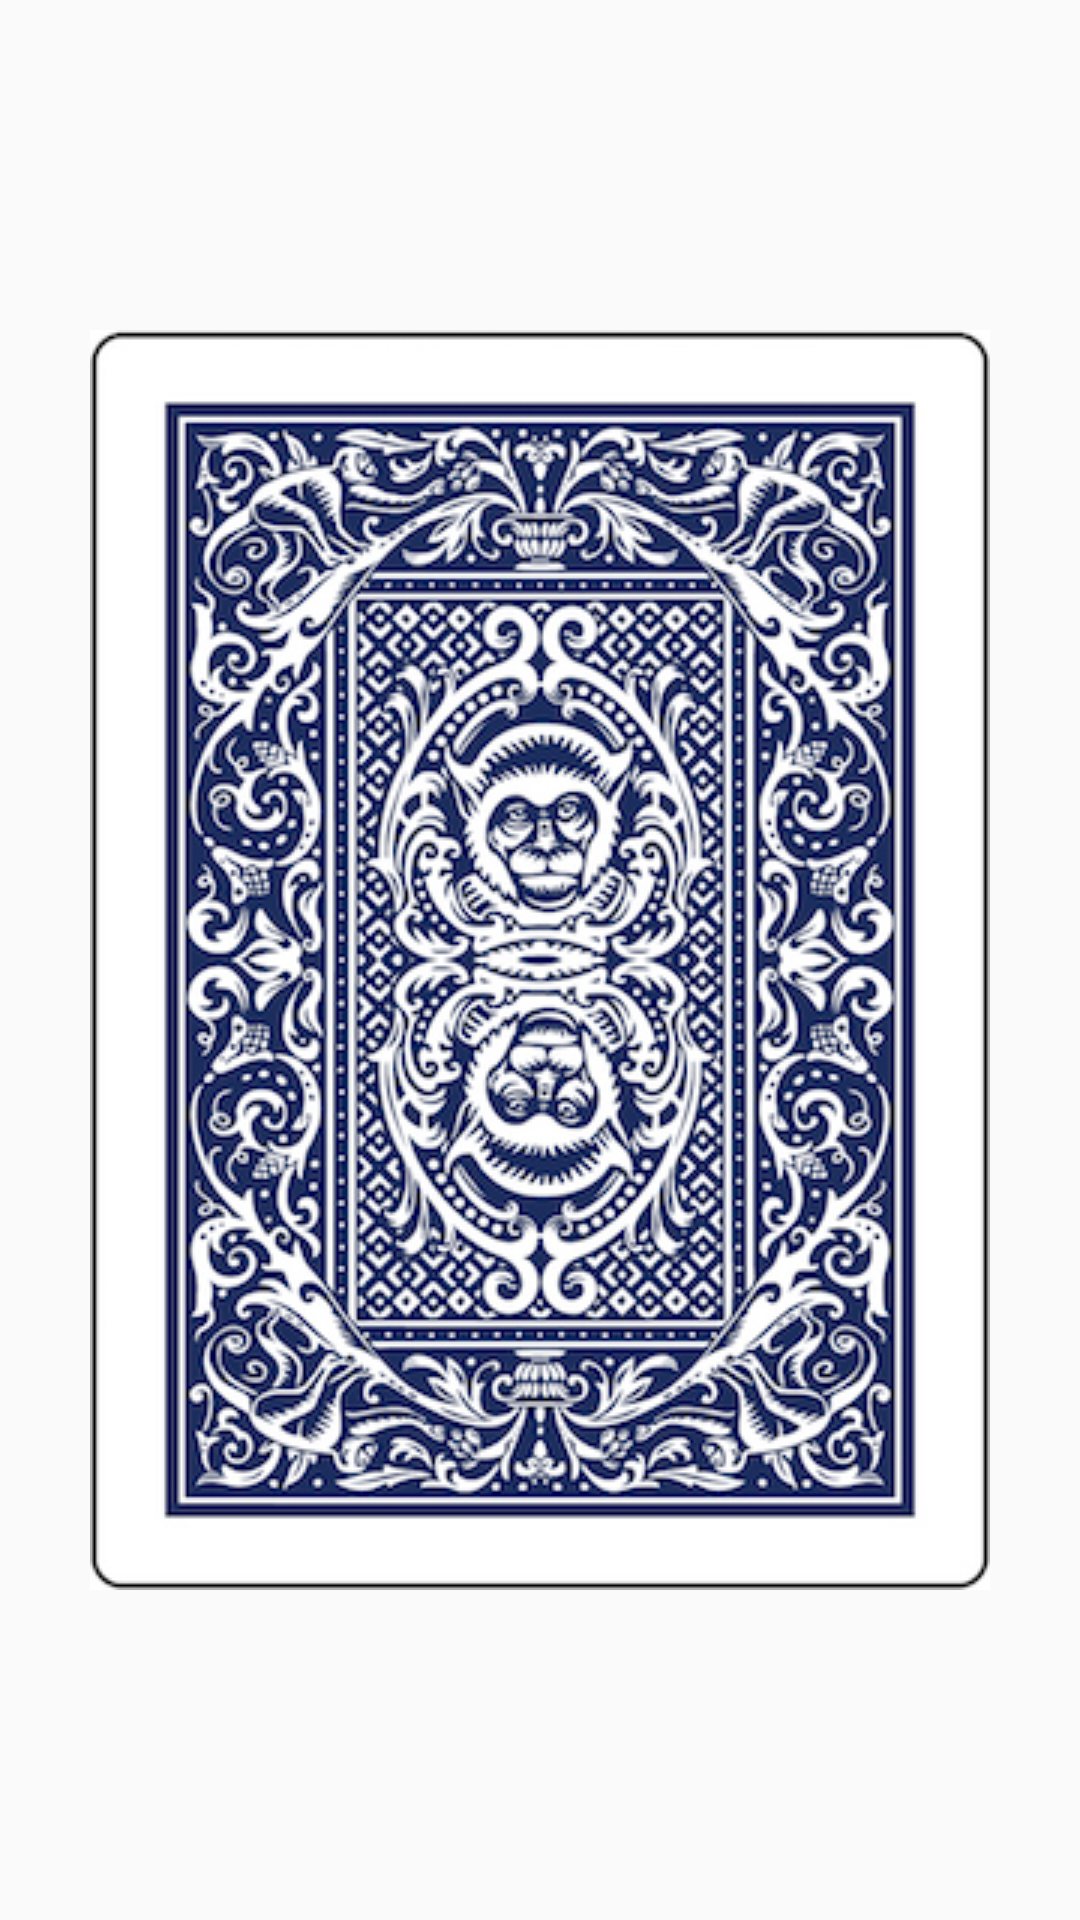

Here is an Android app screen rendered from its layout file. Give the layout XML and the strings, colors and styles it references.
<!-- AndroidManifest.xml: application theme AppTheme -->
<!-- res/layout/activity_flip_example.xml -->
<?xml version="1.0" encoding="utf-8"?>
<RelativeLayout xmlns:android="http://schemas.android.com/apk/res/android"
    android:layout_width="match_parent"
    android:layout_height="match_parent"
    android:orientation="vertical">

    <ImageView
        android:id="@+id/cardBackImageView"
        android:layout_width="wrap_content"
        android:layout_height="wrap_content"
        android:layout_centerInParent="true"
        android:src="@drawable/card_back" />

    <ImageView
        android:id="@+id/cardFrontImageView"
        android:layout_width="wrap_content"
        android:layout_height="wrap_content"
        android:layout_centerInParent="true"
        android:src="@drawable/card_front"
        android:visibility="gone" />

</RelativeLayout>
<!-- resources referenced by this layout -->
<resources>
  <!-- drawable card_back: jpg bitmap (drawable, 253997 bytes) -->
  <!-- drawable card_front: png bitmap (drawable, 158893 bytes) -->
  <style name="AppTheme" parent="AppTheme.Base" />
  <style name="AppTheme.Base" parent="Theme.AppCompat.Light.DarkActionBar">
          
          <item name="colorPrimary">@color/colorPrimary</item>
          <item name="colorPrimaryDark">@color/colorPrimaryDark</item>
          <item name="colorAccent">@color/colorAccent</item>
  
      </style>
  <!-- not gathered from this repository: default colours our renderer supplied (Android Studio template values) -->
  <color name="colorPrimary">#FF6200EE</color>
  <color name="colorPrimaryDark">#FF3700B3</color>
  <color name="colorAccent">#FF03DAC5</color>
</resources>
